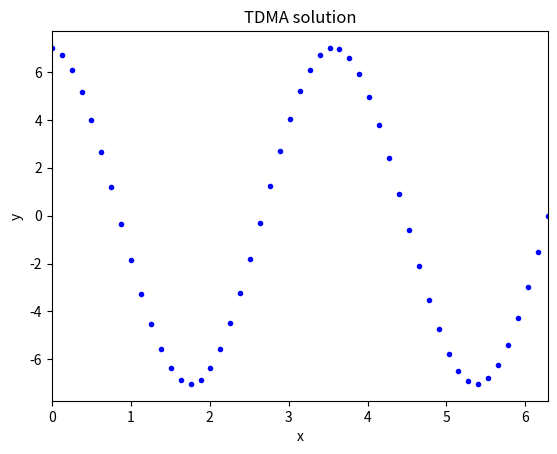
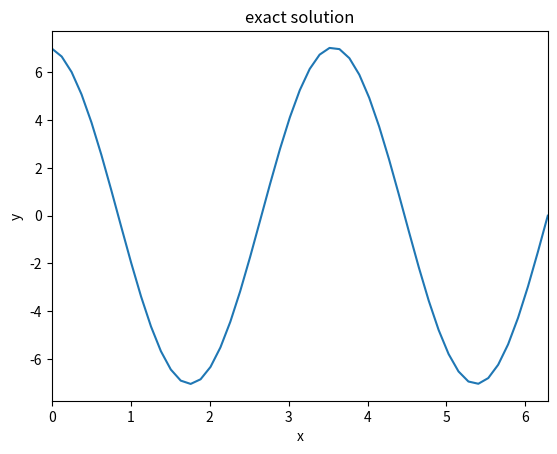
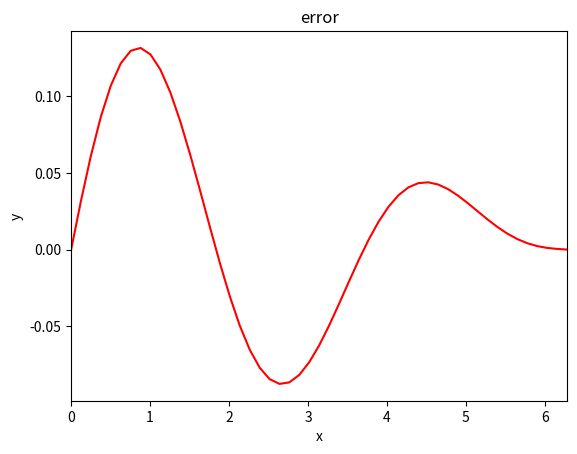

These figures' Python source, in order:
"""
This code was my university project 
[redacted]

"""

#===================================
#               TDMA
#===================================
import math
import numpy as np
import matplotlib.pyplot as plt
import time

#========================= function definition =========================
TDMA_start = time.time()

def TDMA(a,b,c,r,s):

    n=len(a)
    # forward substitution
    c[0]=c[0]/b[0]
    r[0]=r[0]/b[0]
    for i in range(1,n):
        c[i]=c[i]/(b[i]-a[i]*c[i-1])
        r[i]=(r[i]-a[i]*r[i-1])/(b[i]-a[i]*c[i-1])
    
    # backward substitution
    s[n-1]=r[n-1]
    for i in reversed(range(n-1)):
        s[i]=r[i]-s[i+1]*c[i]
    


#============================= main program ============================
n=50                         # number of divisions
pi=math.acos(-1)              # pi number
l=2*pi                        # length of the domain
dx=l/n

# matrix definition
x=np.zeros(n+1);y=np.zeros(n+1);y_exact=np.zeros(n+1)
a=np.zeros(n-1);b=np.zeros(n-1)
c=np.zeros(n-1);r=np.zeros(n-1);s=np.zeros(n-1)

# boundary conditions
y[0]=7.
y[n]=0.

# generating the grid
for i in range(n+1):
    x[i]=i*dx
    

#=============================== solution ==============================
for i in range(1,n):
    a[i-1]=1.
    b[i-1]=-2+3*dx**2
    c[i-1]=1.
    r[i-1]=0.
    
i=1
r[i-1]=r[i-1]-a[i-1]*y[0]
i=n-1
r[i-1]=r[i-1]-c[i-1]*y[n]

# solving the system of equations
TDMA(a,b,c,r,s)

for i in range(1,n):
    y[i]=s[i-1]


#=============================== results ===============================
#Time
TDMA_end = time.time()
TDMA_elapsed_time = TDMA_end - TDMA_start

print ( "TDMA elapsed time : " , TDMA_elapsed_time)

# calculating the exact solution
for i in range(n+1):
    y_exact[i]=7./math.sin(-2*pi*math.sqrt(3))*math.sin( math.sqrt(3)*x[i]-2*pi*math.sqrt(3) )
    
# ploting the numerical solution
plt.figure()
plt.plot(x,y,'b.')
plt.xlabel('x');plt.ylabel('y')
plt.xlim(0,2*pi)
plt.title('TDMA solution')

# ploting the exact solution
plt.figure()
plt.plot(x,y_exact)
plt.xlabel('x');plt.ylabel('y')
plt.xlim(0,2*pi)
plt.title('exact solution')

# ploting the error
plt.figure()
plt.plot(x,y-y_exact,'r')
plt.xlabel('x');plt.ylabel('y')
plt.xlim(0,2*pi)
plt.title('error')